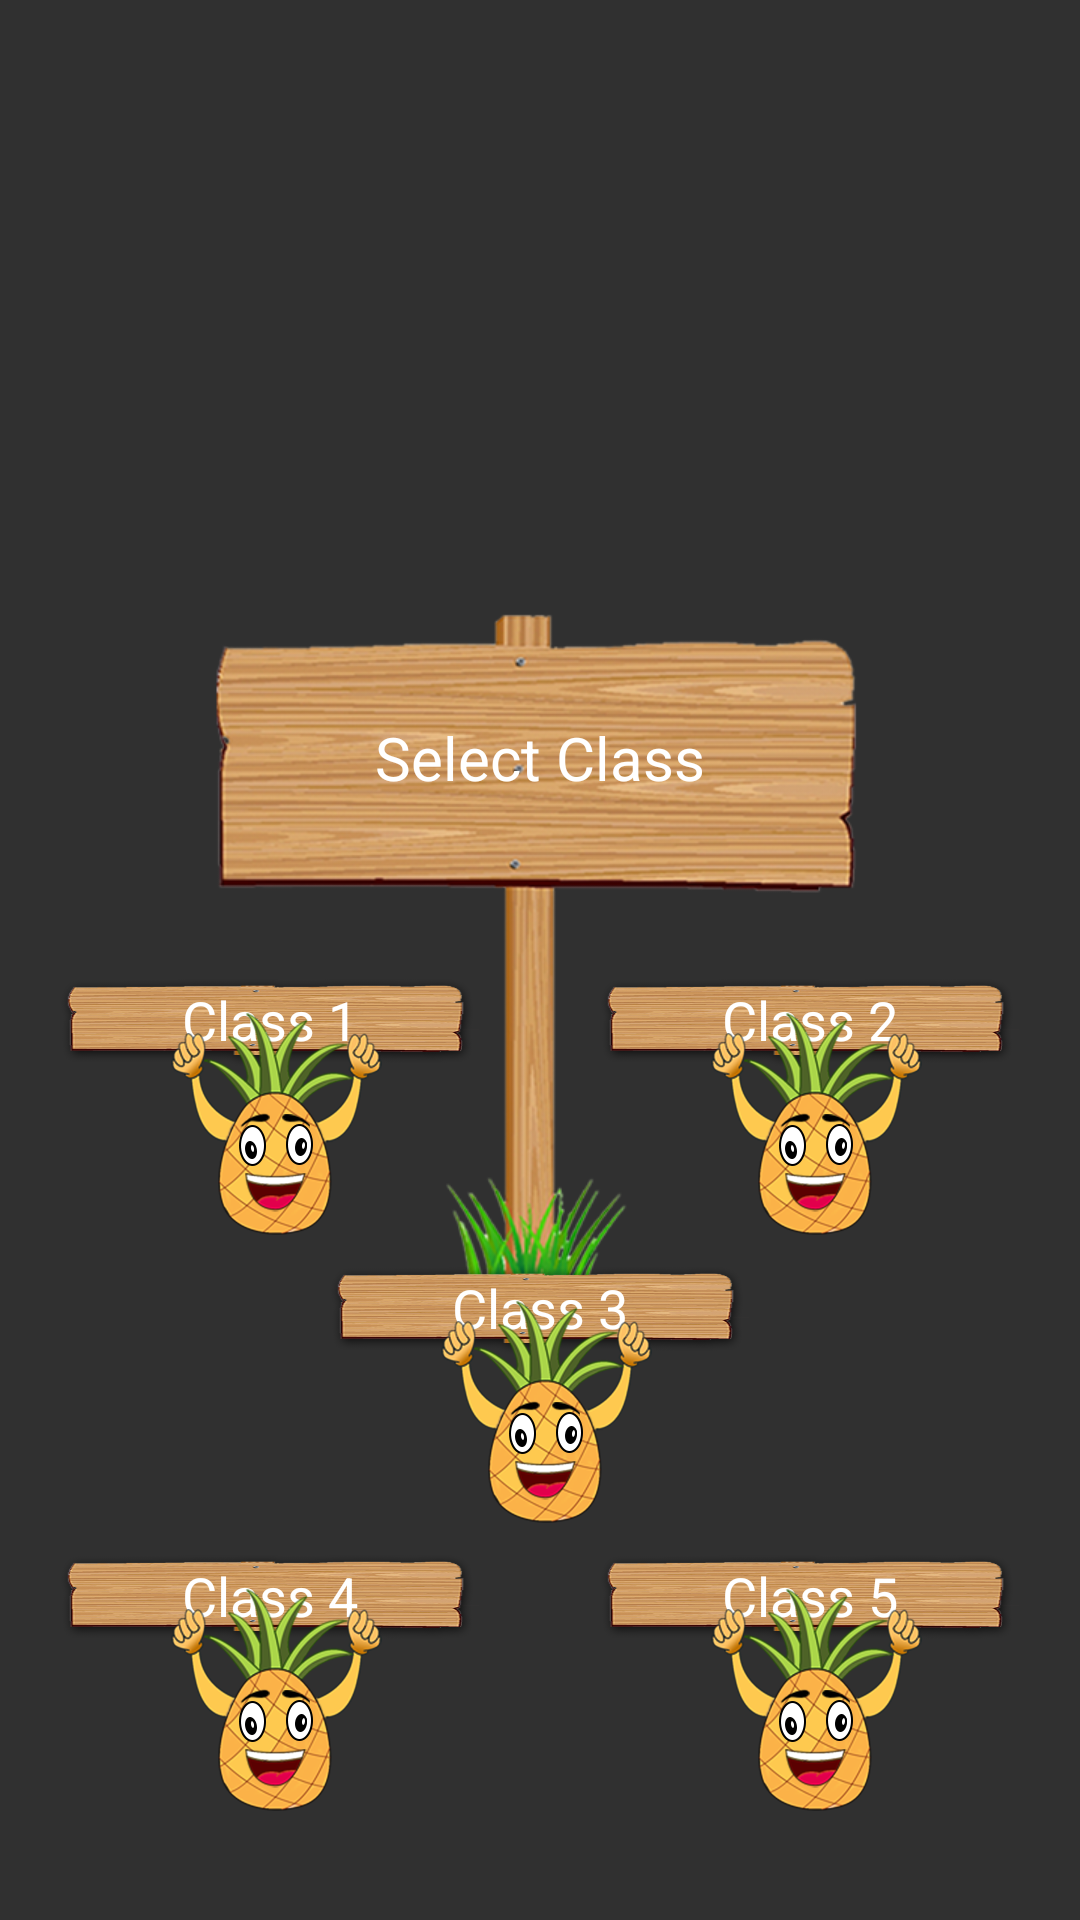

This screen was rendered from an Android layout file. Write that file and the resources it references.
<!-- AndroidManifest.xml: activity theme hideToolbar -->
<!-- res/layout/activity_sel_class.xml -->
<?xml version="1.0" encoding="utf-8"?>
<LinearLayout xmlns:android="http://schemas.android.com/apk/res/android"
    xmlns:tools="http://schemas.android.com/tools"
    android:layout_width="match_parent"
    android:layout_height="match_parent"
    tools:context="com.edwayzapp.edwayz.SelClassActivity">

    <RelativeLayout
        android:layout_width="match_parent"
        android:layout_height="match_parent"
        android:background="@drawable/quest_back"
        android:orientation="vertical">

        <RelativeLayout
            android:layout_width="wrap_content"
            android:layout_height="wrap_content"
            android:layout_centerInParent="true">

            <ImageView
                android:id="@+id/sel_class_iv"
                android:layout_width="wrap_content"
                android:layout_height="wrap_content"
                android:src="@drawable/sel_class_board" />

            <TextView
                android:layout_width="wrap_content"
                android:layout_height="wrap_content"
                android:layout_centerHorizontal="true"
                android:layout_marginTop="40dp"
                android:text="@string/sel_class"
                android:textColor="@color/white"
                android:textSize="20dp" />
        </RelativeLayout>

        <LinearLayout
            android:layout_width="match_parent"
            android:layout_height="match_parent"
            android:orientation="vertical"
            android:weightSum="1">

            <LinearLayout
                android:layout_width="match_parent"
                android:layout_height="0dp"
                android:layout_weight=".5"></LinearLayout>

            <LinearLayout
                android:layout_width="match_parent"
                android:layout_height="0dp"
                android:layout_weight=".5"
                android:background="@android:color/transparent"
                android:orientation="vertical"

                android:weightSum="1">

                <LinearLayout
                    android:layout_width="match_parent"
                    android:layout_height="0dp"
                    android:layout_weight=".3"
                    android:orientation="horizontal">

                    <RelativeLayout
                        android:layout_width="0dp"
                        android:layout_height="wrap_content"
                        android:layout_weight=".5">

                        <RelativeLayout
                            android:layout_width="wrap_content"
                            android:layout_height="40dp">

                            <ImageView
                                android:id="@+id/class_one_iv"
                                android:layout_width="match_parent"
                                android:layout_height="wrap_content"
                                android:src="@drawable/plank" />

                            <TextView
                                android:layout_width="wrap_content"
                                android:layout_height="wrap_content"
                                android:layout_centerInParent="true"
                                android:text="@string/class_one"
                                android:textColor="@color/white"
                                android:textSize="18dp" />
                        </RelativeLayout>

                        <ImageView
                            android:layout_width="match_parent"
                            android:layout_height="wrap_content"
                            android:layout_marginTop="15dp"
                            android:src="@drawable/sel_char" />
                    </RelativeLayout>

                    <RelativeLayout
                        android:layout_width="0dp"
                        android:layout_height="wrap_content"
                        android:layout_weight=".5">

                        <RelativeLayout
                            android:layout_width="wrap_content"
                            android:layout_height="40dp">

                            <ImageView
                                android:id="@+id/class_two_iv"
                                android:layout_width="match_parent"
                                android:layout_height="wrap_content"
                                android:src="@drawable/plank" />

                            <TextView
                                android:layout_width="wrap_content"
                                android:layout_height="wrap_content"
                                android:layout_centerInParent="true"
                                android:text="@string/class_two"
                                android:textColor="@color/white"
                                android:textSize="18dp" />
                        </RelativeLayout>

                        <ImageView
                            android:layout_width="match_parent"
                            android:layout_height="wrap_content"
                            android:layout_marginTop="15dp"
                            android:src="@drawable/sel_char" />
                    </RelativeLayout>


                </LinearLayout>

                

                <LinearLayout
                    android:layout_width="match_parent"
                    android:layout_height="0dp"
                    android:layout_weight=".3"
                    android:orientation="horizontal">

                    <RelativeLayout
                        android:layout_width="0dp"
                        android:layout_height="wrap_content"
                        android:layout_weight=".5">

                        <RelativeLayout
                            android:layout_width="wrap_content"
                            android:layout_height="40dp">

                            <ImageView
                                android:id="@+id/class_three_iv"
                                android:layout_width="match_parent"
                                android:layout_height="wrap_content"
                                android:src="@drawable/plank" />

                            <TextView
                                android:layout_width="wrap_content"
                                android:layout_height="wrap_content"
                                android:layout_centerInParent="true"
                                android:text="@string/class_third"
                                android:textColor="@color/white"
                                android:textSize="18dp" />
                        </RelativeLayout>

                        <ImageView
                            android:layout_width="match_parent"
                            android:layout_height="wrap_content"
                            android:layout_marginTop="15dp"
                            android:src="@drawable/sel_char" />
                    </RelativeLayout>

                </LinearLayout>


                


                <LinearLayout
                    android:layout_width="match_parent"
                    android:layout_height="0dp"
                    android:layout_weight=".3"
                    android:orientation="horizontal">

                    <RelativeLayout
                        android:layout_width="0dp"
                        android:layout_height="wrap_content"
                        android:layout_weight=".5">

                        <RelativeLayout
                            android:layout_width="wrap_content"
                            android:layout_height="40dp">

                            <ImageView
                                android:id="@+id/class_four_iv"
                                android:layout_width="match_parent"
                                android:layout_height="wrap_content"
                                android:src="@drawable/plank" />

                            <TextView
                                android:layout_width="wrap_content"
                                android:layout_height="wrap_content"
                                android:layout_centerInParent="true"
                                android:text="@string/class_four"
                                android:textColor="@color/white"
                                android:textSize="18dp" />
                        </RelativeLayout>

                        <ImageView
                            android:layout_width="match_parent"
                            android:layout_height="wrap_content"
                            android:layout_marginTop="15dp"
                            android:src="@drawable/sel_char" />
                    </RelativeLayout>

                    <RelativeLayout
                        android:layout_width="0dp"
                        android:layout_height="wrap_content"
                        android:layout_weight=".5">

                        <RelativeLayout
                            android:layout_width="wrap_content"
                            android:layout_height="40dp">

                            <ImageView
                                android:id="@+id/class_five_iv"
                                android:layout_width="match_parent"
                                android:layout_height="wrap_content"
                                android:src="@drawable/plank" />

                            <TextView
                                android:layout_width="wrap_content"
                                android:layout_height="wrap_content"
                                android:layout_centerInParent="true"
                                android:text="@string/class_five"
                                android:textColor="@color/white"
                                android:textSize="18dp" />
                        </RelativeLayout>

                        <ImageView
                            android:layout_width="match_parent"
                            android:layout_height="wrap_content"
                            android:layout_marginTop="15dp"
                            android:src="@drawable/sel_char" />
                    </RelativeLayout>


                </LinearLayout>
            </LinearLayout>
        </LinearLayout>
    </RelativeLayout>
</LinearLayout>
<!-- resources referenced by this layout -->
<resources>
  <color name="white">#ffffff</color>
  <!-- drawable plank: png bitmap (drawable-xxxhdpi, 762724 bytes) -->
  <!-- drawable sel_char: png bitmap (drawable-xxhdpi, 90854 bytes) -->
  <!-- drawable sel_class_board: png bitmap (drawable-xhdpi, 193666 bytes) -->
  <string name="class_five">Class 5</string>
  <string name="class_four">Class 4</string>
  <string name="class_one">Class 1</string>
  <string name="class_third">Class 3</string>
  <string name="class_two">Class 2</string>
  <string name="sel_class">Select Class</string>
  <style name="hideToolbar" parent="Theme.AppCompat.NoActionBar" />
</resources>
